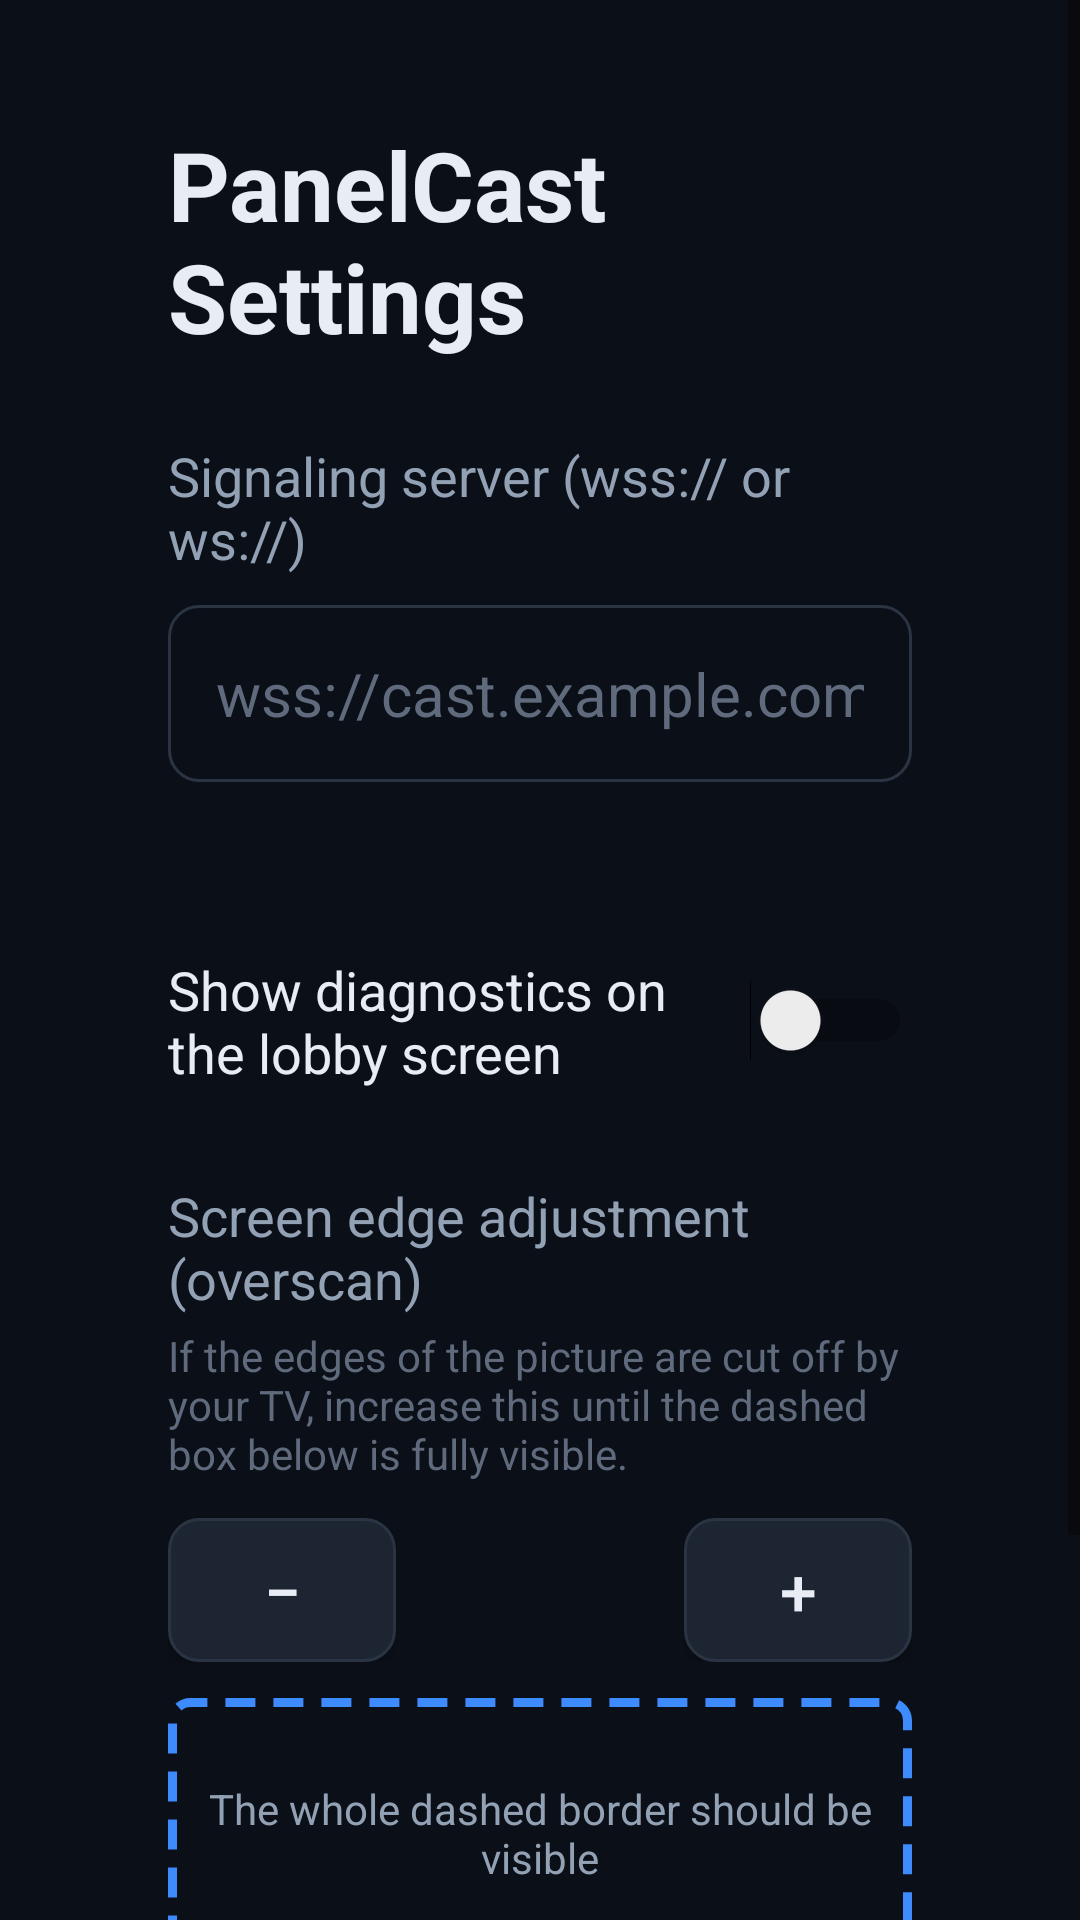

Reconstruct the res/layout file that produces this screen, plus the resources it refers to.
<!-- AndroidManifest.xml: activity theme Theme.PanelCast -->
<!-- res/layout/activity_settings.xml -->
<?xml version="1.0" encoding="utf-8"?>
<ScrollView xmlns:android="http://schemas.android.com/apk/res/android"
    xmlns:tools="http://schemas.android.com/tools"
    android:layout_width="match_parent"
    android:layout_height="match_parent"
    android:background="@color/tv_bg"
    android:fillViewport="true">

    <LinearLayout
        android:layout_width="match_parent"
        android:layout_height="wrap_content"
        android:orientation="vertical"
        android:paddingHorizontal="56dp"
        android:paddingVertical="40dp">

        <TextView
            android:layout_width="wrap_content"
            android:layout_height="wrap_content"
            android:text="@string/settings_title"
            android:textColor="@color/tv_fg"
            android:textSize="32sp"
            android:textStyle="bold" />

        <TextView
            android:layout_width="wrap_content"
            android:layout_height="wrap_content"
            android:layout_marginTop="26dp"
            android:text="@string/settings_url_label"
            android:textColor="@color/tv_muted"
            android:textSize="18sp" />

        <EditText
            android:id="@+id/editUrl"
            android:layout_width="match_parent"
            android:layout_height="wrap_content"
            android:layout_marginTop="10dp"
            android:autofillHints=""
            android:background="@drawable/input_bg"
            android:focusable="true"
            android:hint="wss://cast.example.com/ws"
            android:imeOptions="actionDone"
            android:inputType="textUri"
            android:padding="16dp"
            android:textColor="@color/tv_fg"
            android:textColorHint="@color/tv_dim"
            android:textSize="20sp" />

        <TextView
            android:id="@+id/txtError"
            android:layout_width="match_parent"
            android:layout_height="wrap_content"
            android:layout_marginTop="8dp"
            android:textColor="@color/tv_err"
            android:textSize="16sp"
            android:visibility="gone"
            tools:text="Must start with wss:// or ws://"
            tools:visibility="visible" />

        <TextView
            android:id="@+id/txtDefault"
            android:layout_width="match_parent"
            android:layout_height="wrap_content"
            android:layout_marginTop="8dp"
            android:textColor="@color/tv_dim"
            android:textSize="14sp"
            tools:text="Default: wss://cast.example.com/ws" />

        
        <LinearLayout
            android:layout_width="match_parent"
            android:layout_height="wrap_content"
            android:layout_marginTop="30dp"
            android:gravity="center_vertical"
            android:orientation="horizontal">

            <TextView
                android:layout_width="0dp"
                android:layout_height="wrap_content"
                android:layout_weight="1"
                android:text="@string/settings_diag_label"
                android:textColor="@color/tv_fg"
                android:textSize="18sp" />

            <Switch
                android:id="@+id/switchDiag"
                android:layout_width="wrap_content"
                android:layout_height="wrap_content"
                android:focusable="true"
                tools:ignore="UseSwitchCompatOrMaterialXml" />
        </LinearLayout>

        
        <TextView
            android:layout_width="wrap_content"
            android:layout_height="wrap_content"
            android:layout_marginTop="30dp"
            android:text="@string/settings_overscan_label"
            android:textColor="@color/tv_muted"
            android:textSize="18sp" />

        <TextView
            android:layout_width="match_parent"
            android:layout_height="wrap_content"
            android:layout_marginTop="4dp"
            android:text="@string/settings_overscan_hint"
            android:textColor="@color/tv_dim"
            android:textSize="14sp" />

        <LinearLayout
            android:layout_width="match_parent"
            android:layout_height="wrap_content"
            android:layout_marginTop="12dp"
            android:gravity="center_vertical"
            android:orientation="horizontal">

            <Button
                android:id="@+id/btnOverscanDown"
                android:layout_width="wrap_content"
                android:layout_height="wrap_content"
                android:background="@drawable/btn_bg"
                android:focusable="true"
                android:minWidth="76dp"
                android:text="@string/settings_minus"
                android:textColor="@color/tv_fg"
                android:textSize="22sp" />

            <TextView
                android:id="@+id/txtOverscan"
                android:layout_width="0dp"
                android:layout_height="wrap_content"
                android:layout_weight="1"
                android:gravity="center"
                android:textColor="@color/tv_fg"
                android:textSize="22sp"
                tools:text="2%" />

            <Button
                android:id="@+id/btnOverscanUp"
                android:layout_width="wrap_content"
                android:layout_height="wrap_content"
                android:background="@drawable/btn_bg"
                android:focusable="true"
                android:minWidth="76dp"
                android:text="@string/settings_plus"
                android:textColor="@color/tv_fg"
                android:textSize="22sp" />
        </LinearLayout>

        
        <FrameLayout
            android:id="@+id/overscanPreview"
            android:layout_width="match_parent"
            android:layout_height="90dp"
            android:layout_marginTop="12dp"
            android:background="@drawable/overscan_guide">

            <TextView
                android:layout_width="match_parent"
                android:layout_height="match_parent"
                android:gravity="center"
                android:text="@string/settings_overscan_guide"
                android:textColor="@color/tv_muted"
                android:textSize="14sp" />
        </FrameLayout>

        
        <LinearLayout
            android:layout_width="match_parent"
            android:layout_height="wrap_content"
            android:layout_marginTop="38dp"
            android:orientation="horizontal">

            <Button
                android:id="@+id/btnSave"
                android:layout_width="0dp"
                android:layout_height="wrap_content"
                android:layout_marginEnd="12dp"
                android:layout_weight="1"
                android:background="@drawable/btn_accent_bg"
                android:focusable="true"
                android:text="@string/settings_save"
                android:textColor="@android:color/white"
                android:textSize="18sp" />

            <Button
                android:id="@+id/btnReset"
                android:layout_width="0dp"
                android:layout_height="wrap_content"
                android:layout_marginEnd="12dp"
                android:layout_weight="1"
                android:background="@drawable/btn_bg"
                android:focusable="true"
                android:text="@string/settings_reset"
                android:textColor="@color/tv_fg"
                android:textSize="18sp" />

            <Button
                android:id="@+id/btnBack"
                android:layout_width="0dp"
                android:layout_height="wrap_content"
                android:layout_weight="1"
                android:background="@drawable/btn_bg"
                android:focusable="true"
                android:text="@string/settings_back"
                android:textColor="@color/tv_fg"
                android:textSize="18sp" />
        </LinearLayout>
    </LinearLayout>
</ScrollView>
<!-- resources referenced by this layout -->
<resources>
  <color name="tv_bg">#0B0F17</color>
  <color name="tv_dim">#5F6B7D</color>
  <color name="tv_err">#E05A5A</color>
  <color name="tv_fg">#E8EDF5</color>
  <color name="tv_muted">#93A1B5</color>
  <!-- drawable btn_accent_bg (drawable) -->
  <?xml version="1.0" encoding="utf-8"?>
  <selector xmlns:android="http://schemas.android.com/apk/res/android">
      <item android:state_focused="true">
          <shape android:shape="rectangle">
              <solid android:color="@color/tv_accent" />
              <stroke android:width="3dp" android:color="@color/tv_fg" />
              <corners android:radius="10dp" />
          </shape>
      </item>
      <item android:state_pressed="true">
          <shape android:shape="rectangle">
              <solid android:color="@color/tv_accent_press" />
              <corners android:radius="10dp" />
          </shape>
      </item>
      <item>
          <shape android:shape="rectangle">
              <solid android:color="@color/tv_accent" />
              <corners android:radius="10dp" />
          </shape>
      </item>
  </selector>
  <!-- drawable input_bg (drawable) -->
  <?xml version="1.0" encoding="utf-8"?>
  <selector xmlns:android="http://schemas.android.com/apk/res/android">
      <item android:state_focused="true">
          <shape android:shape="rectangle">
              <solid android:color="@color/tv_bg" />
              <stroke android:width="2dp" android:color="@color/tv_accent" />
              <corners android:radius="10dp" />
          </shape>
      </item>
      <item>
          <shape android:shape="rectangle">
              <solid android:color="@color/tv_bg" />
              <stroke android:width="1dp" android:color="@color/tv_line" />
              <corners android:radius="10dp" />
          </shape>
      </item>
  </selector>
  <!-- drawable overscan_guide (drawable) -->
  <?xml version="1.0" encoding="utf-8"?>
  <shape xmlns:android="http://schemas.android.com/apk/res/android"
      android:shape="rectangle">
      <solid android:color="#00000000" />
      <stroke
          android:width="3dp"
          android:color="@color/tv_accent"
          android:dashWidth="10dp"
          android:dashGap="6dp" />
      <corners android:radius="6dp" />
  </shape>
  <string name="settings_back">Back</string>
  <string name="settings_diag_label">Show diagnostics on the lobby screen</string>
  <string name="settings_minus">−</string>
  <string name="settings_overscan_guide">The whole dashed border should be visible</string>
  <string name="settings_overscan_hint">If the edges of the picture are cut off by your TV, increase this until the dashed box below is fully visible.</string>
  <string name="settings_overscan_label">Screen edge adjustment (overscan)</string>
  <string name="settings_plus">+</string>
  <string name="settings_reset">Reset to default</string>
  <string name="settings_save">Save</string>
  <string name="settings_title">PanelCast Settings</string>
  <string name="settings_url_label">Signaling server (wss:// or ws://)</string>
  <style name="Theme.PanelCast" parent="Theme.AppCompat.DayNight.NoActionBar">
          <item name="android:windowBackground">@color/tv_bg</item>
          <item name="android:colorAccent">@color/tv_accent</item>
          <item name="android:textColorPrimary">@color/tv_fg</item>
          <item name="android:windowFullscreen">true</item>
          <item name="android:windowContentOverlay">@null</item>
          
          <item name="android:windowAnimationStyle">@null</item>
      </style>
  <color name="tv_accent">#3D8BFD</color>
  <color name="tv_accent_press">#2F6FD0</color>
  <color name="tv_panel2">#1D2532</color>
  <color name="tv_line">#2A3442</color>
</resources>
